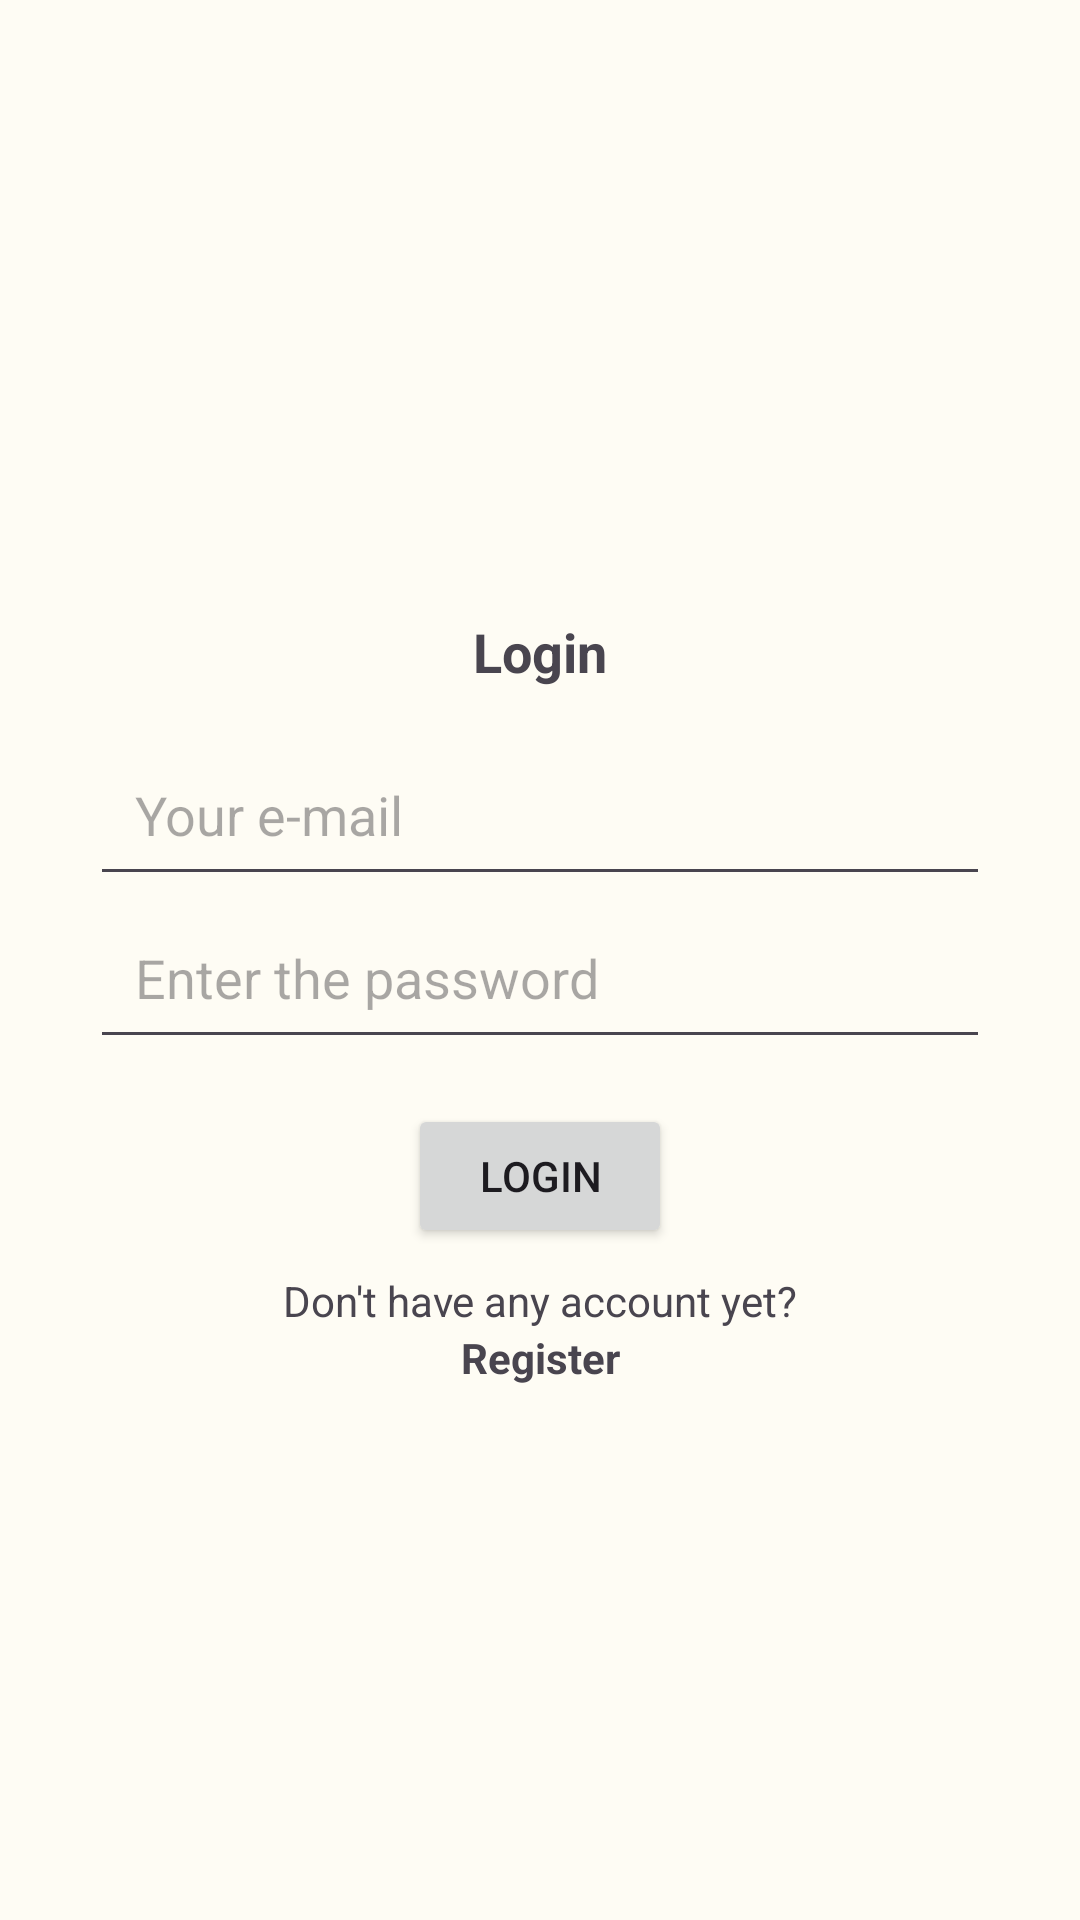

Write the Android layout XML for this screen, with the resource values it uses.
<!-- AndroidManifest.xml: application theme Theme.ThingsISee -->
<!-- res/layout/fragment_login.xml -->
<?xml version="1.0" encoding="utf-8"?>
<androidx.constraintlayout.widget.ConstraintLayout xmlns:android="http://schemas.android.com/apk/res/android"
    xmlns:tools="http://schemas.android.com/tools"
    android:layout_width="match_parent"
    android:layout_height="match_parent"
    xmlns:app="http://schemas.android.com/apk/res-auto"
    tools:context=".MainActivity.LoginFragment">

    <TextView
        android:layout_width="wrap_content"
        android:layout_height="wrap_content"
        android:text="@string/login"
        android:id="@+id/login"
        android:padding="15dp"
        android:textStyle="bold"
        android:textSize="18sp"
        android:layout_marginTop="190dp"
        app:layout_constraintTop_toTopOf="parent"
        app:layout_constraintStart_toStartOf="parent"
        app:layout_constraintEnd_toEndOf="parent"/>

    <Button
        android:id="@+id/login_button"
        android:layout_width="wrap_content"
        android:layout_height="wrap_content"
        android:text="@string/login"
        android:layout_margin="15dp"
        app:layout_constraintEnd_toEndOf="parent"
        app:layout_constraintStart_toStartOf="parent"
        app:layout_constraintTop_toBottomOf="@id/password"/>

    <EditText
        android:layout_width="300dp"
        android:layout_height="wrap_content"
        android:id="@+id/email"
        android:padding="15dp"
        android:hint="@string/your_e_mail"
        app:layout_constraintStart_toStartOf="parent"
        app:layout_constraintEnd_toEndOf="parent"
        app:layout_constraintTop_toBottomOf="@id/login"/>

    <EditText
        android:layout_width="300dp"
        android:layout_height="wrap_content"
        android:padding="15dp"
        android:id="@+id/password"
        android:hint="@string/enter_the_password"
        android:inputType="textPassword"
        app:layout_constraintStart_toStartOf="parent"
        app:layout_constraintEnd_toEndOf="parent"
        app:layout_constraintTop_toBottomOf="@id/email"/>

    <TextView
        android:id="@+id/have_account"
        android:layout_width="wrap_content"
        android:layout_height="wrap_content"
        app:layout_constraintStart_toStartOf="parent"
        app:layout_constraintEnd_toEndOf="parent"
        android:text="@string/don_t_have_any_account_yet"
        android:paddingTop="8dp"
        app:layout_constraintTop_toBottomOf="@id/login_button"/>

    <TextView
        android:id="@+id/register_button"
        android:layout_width="wrap_content"
        android:layout_height="wrap_content"
        android:clickable="true"
        android:text="@string/register"
        android:textStyle="bold"
        app:layout_constraintEnd_toEndOf="parent"
        app:layout_constraintStart_toStartOf="parent"
        app:layout_constraintTop_toBottomOf="@id/have_account"
        tools:ignore="TouchTargetSizeCheck" />



</androidx.constraintlayout.widget.ConstraintLayout>
<!-- resources referenced by this layout -->
<resources>
  <string name="don_t_have_any_account_yet">Don\'t have any account yet?</string>
  <string name="enter_the_password">Enter the password</string>
  <string name="login">Login</string>
  <string name="register">Register</string>
  <string name="your_e_mail">Your e-mail</string>
  <style name="Theme.ThingsISee" parent="Base.Theme.ThingsISee" />
  <color name="md_theme_light_primary">#506600</color>
  <color name="md_theme_light_onPrimary">#FFFFFF</color>
  <color name="md_theme_light_primaryContainer">#D2EE80</color>
  <color name="md_theme_light_onPrimaryContainer">#161F00</color>
  <color name="md_theme_light_secondary">#5B6147</color>
  <color name="md_theme_light_onSecondary">#FFFFFF</color>
  <color name="md_theme_light_secondaryContainer">#E0E6C4</color>
  <color name="md_theme_light_onSecondaryContainer">#181E09</color>
  <color name="md_theme_light_tertiary">#3A665E</color>
  <color name="md_theme_light_onTertiary">#FFFFFF</color>
  <color name="md_theme_light_tertiaryContainer">#BCECE2</color>
  <color name="md_theme_light_onTertiaryContainer">#00201C</color>
  <color name="md_theme_light_error">#BA1A1A</color>
  <color name="md_theme_light_errorContainer">#FFDAD6</color>
  <color name="md_theme_light_onError">#FFFFFF</color>
  <color name="md_theme_light_onErrorContainer">#410002</color>
  <color name="md_theme_light_background">#FEFCF4</color>
  <color name="md_theme_light_onBackground">#1B1C17</color>
  <color name="md_theme_light_surface">#FEFCF4</color>
  <color name="md_theme_light_onSurface">#1B1C17</color>
  <color name="md_theme_light_surfaceVariant">#E3E4D3</color>
  <color name="md_theme_light_onSurfaceVariant">#46483C</color>
  <color name="md_theme_light_outline">#76786B</color>
  <color name="md_theme_light_inverseOnSurface">#F3F1E9</color>
  <color name="md_theme_light_inverseSurface">#30312C</color>
  <color name="md_theme_light_inversePrimary">#B6D167</color>
</resources>
